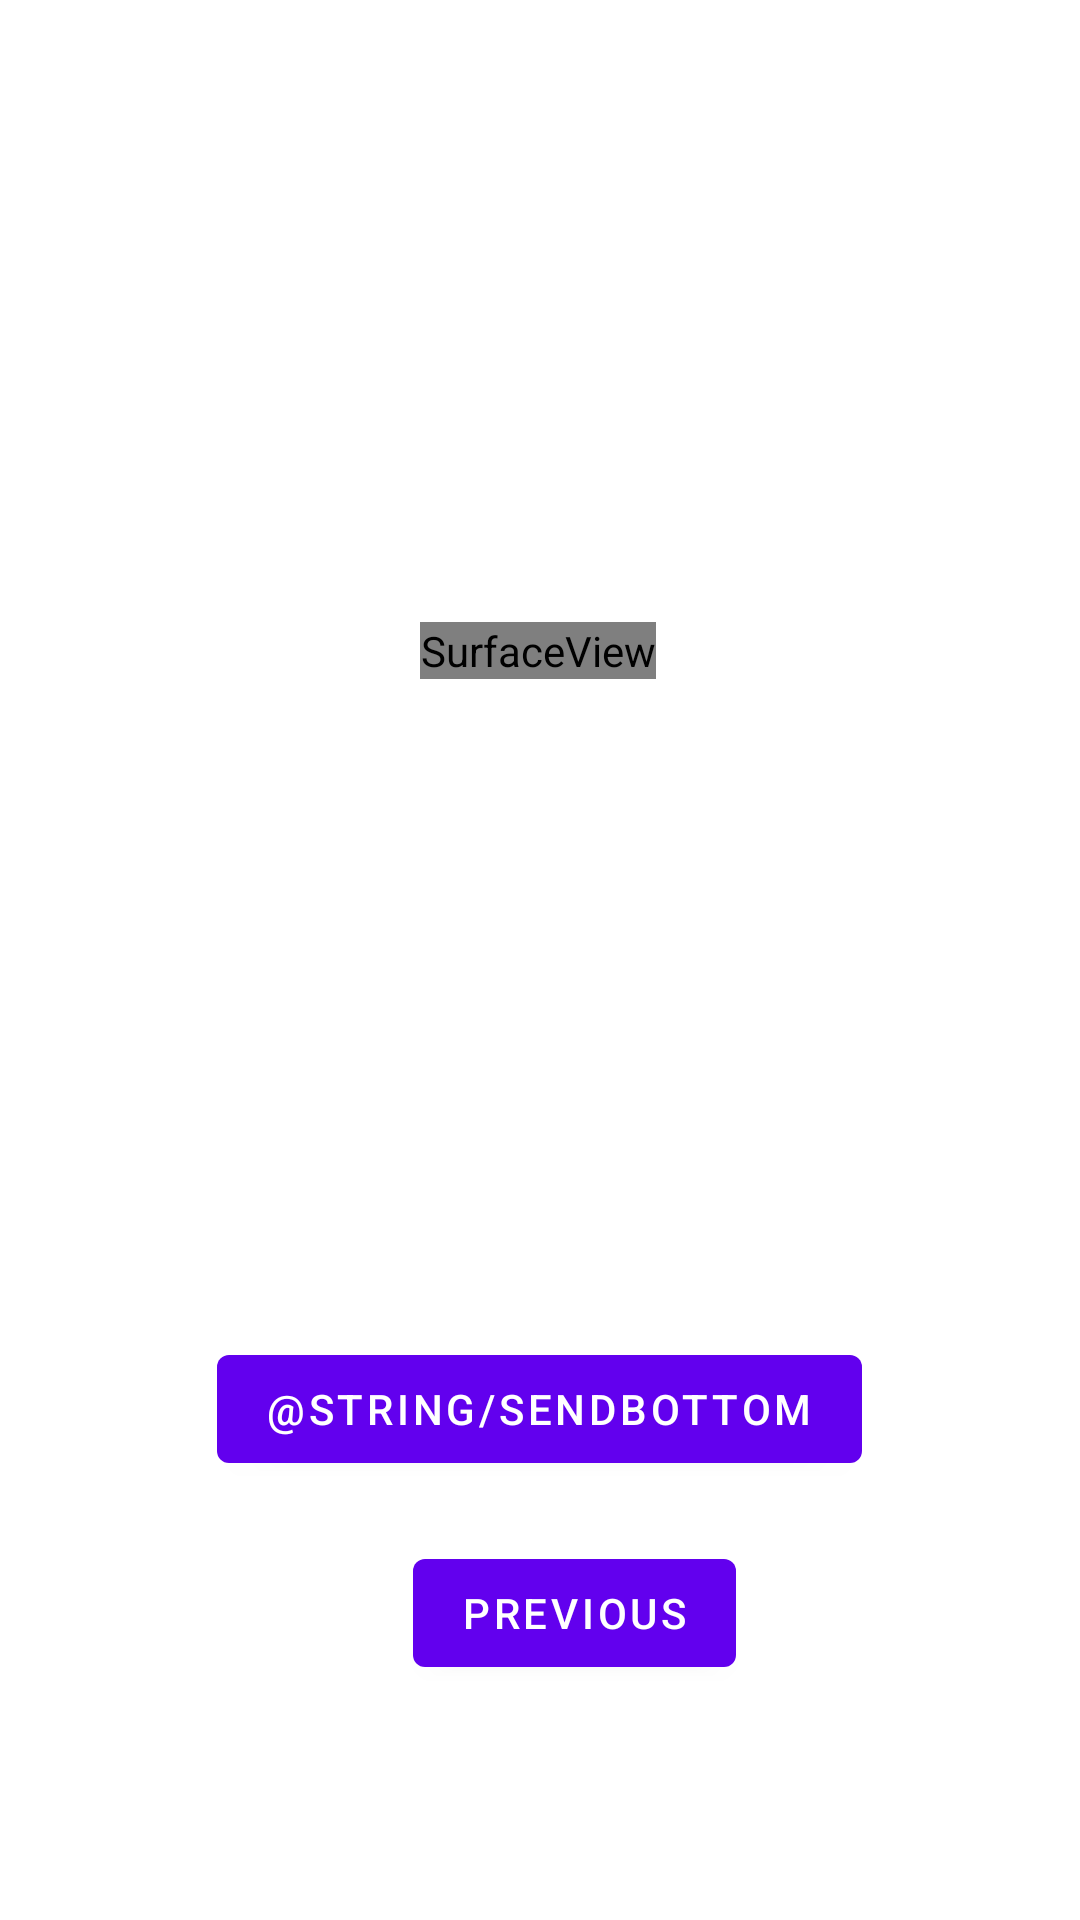

Write the Android layout XML for this screen, with the resource values it uses.
<!-- AndroidManifest.xml: application theme Theme.QRcodeScaner -->
<!-- res/layout/fragment_second.xml -->
<?xml version="1.0" encoding="utf-8"?>
<androidx.constraintlayout.widget.ConstraintLayout xmlns:android="http://schemas.android.com/apk/res/android"
    xmlns:app="http://schemas.android.com/apk/res-auto"
    xmlns:tools="http://schemas.android.com/tools"
    android:layout_width="match_parent"
    android:layout_height="match_parent"
    tools:context=".SecondFragment">

    <TextView
        android:id="@+id/textview_second"
        android:layout_width="wrap_content"
        android:layout_height="wrap_content"
        android:layout_marginTop="64dp"
        app:layout_constraintEnd_toEndOf="parent"
        app:layout_constraintHorizontal_bias="0.498"
        app:layout_constraintStart_toStartOf="parent"
        app:layout_constraintTop_toTopOf="parent" />

    <Button
        android:id="@+id/button_second"
        android:layout_width="wrap_content"
        android:layout_height="wrap_content"
        android:text="@string/previous"
        app:layout_constraintBottom_toBottomOf="parent"
        app:layout_constraintEnd_toEndOf="parent"
        app:layout_constraintHorizontal_bias="0.546"
        app:layout_constraintStart_toStartOf="parent"
        app:layout_constraintTop_toBottomOf="@+id/textview_second"
        app:layout_constraintVertical_bias="0.846" />

    <Button
        android:id="@+id/SnedBOttom"
        android:layout_width="wrap_content"
        android:layout_height="wrap_content"
        android:layout_marginTop="88dp"
        android:text="@string/Sendbottom"
        app:layout_constraintBottom_toBottomOf="parent"
        app:layout_constraintEnd_toEndOf="parent"
        app:layout_constraintHorizontal_bias="0.498"
        app:layout_constraintStart_toStartOf="parent"
        app:layout_constraintTop_toBottomOf="@+id/QRsurface1"
        app:layout_constraintVertical_bias="0.473" />

    <SurfaceView
        android:id="@+id/QRsurface1"
        android:layout_width="wrap_content"
        android:layout_height="wrap_content"
        android:layout_marginTop="64dp"
        app:layout_constraintBottom_toBottomOf="parent"
        app:layout_constraintEnd_toEndOf="parent"
        app:layout_constraintHorizontal_bias="0.498"
        app:layout_constraintStart_toStartOf="parent"
        app:layout_constraintTop_toBottomOf="@+id/textview_second"
        app:layout_constraintVertical_bias="0.127" />

    <TextView
        android:id="@+id/QRtext"
        android:layout_width="wrap_content"
        android:layout_height="wrap_content"
        android:layout_marginTop="168dp"
        app:layout_constraintBottom_toBottomOf="parent"
        app:layout_constraintEnd_toEndOf="parent"
        app:layout_constraintHorizontal_bias="0.498"
        app:layout_constraintStart_toStartOf="parent"
        app:layout_constraintTop_toBottomOf="@+id/QRsurface1"
        app:layout_constraintVertical_bias="0.0" />
</androidx.constraintlayout.widget.ConstraintLayout>
<!-- resources referenced by this layout -->
<resources>
  <string name="previous">Previous</string>
  <style name="Theme.QRcodeScaner" parent="Theme.MaterialComponents.DayNight.DarkActionBar">
          
          <item name="colorPrimary">@color/purple_500</item>
          <item name="colorPrimaryVariant">@color/purple_700</item>
          <item name="colorOnPrimary">@color/white</item>
          
          <item name="colorSecondary">@color/teal_200</item>
          <item name="colorSecondaryVariant">@color/teal_700</item>
          <item name="colorOnSecondary">@color/black</item>
          
          <item name="android:statusBarColor" tools:targetApi="l">?attr/colorPrimaryVariant</item>
          
      </style>
  <!-- not gathered from this repository: default colours our renderer supplied (Android Studio template values) -->
  <color name="purple_500">#FF6200EE</color>
  <color name="purple_700">#FF3700B3</color>
  <color name="teal_200">#FF03DAC5</color>
  <color name="teal_700">#FF018786</color>
  <color name="black">#FF000000</color>
  <color name="white">#FFFFFFFF</color>
</resources>
